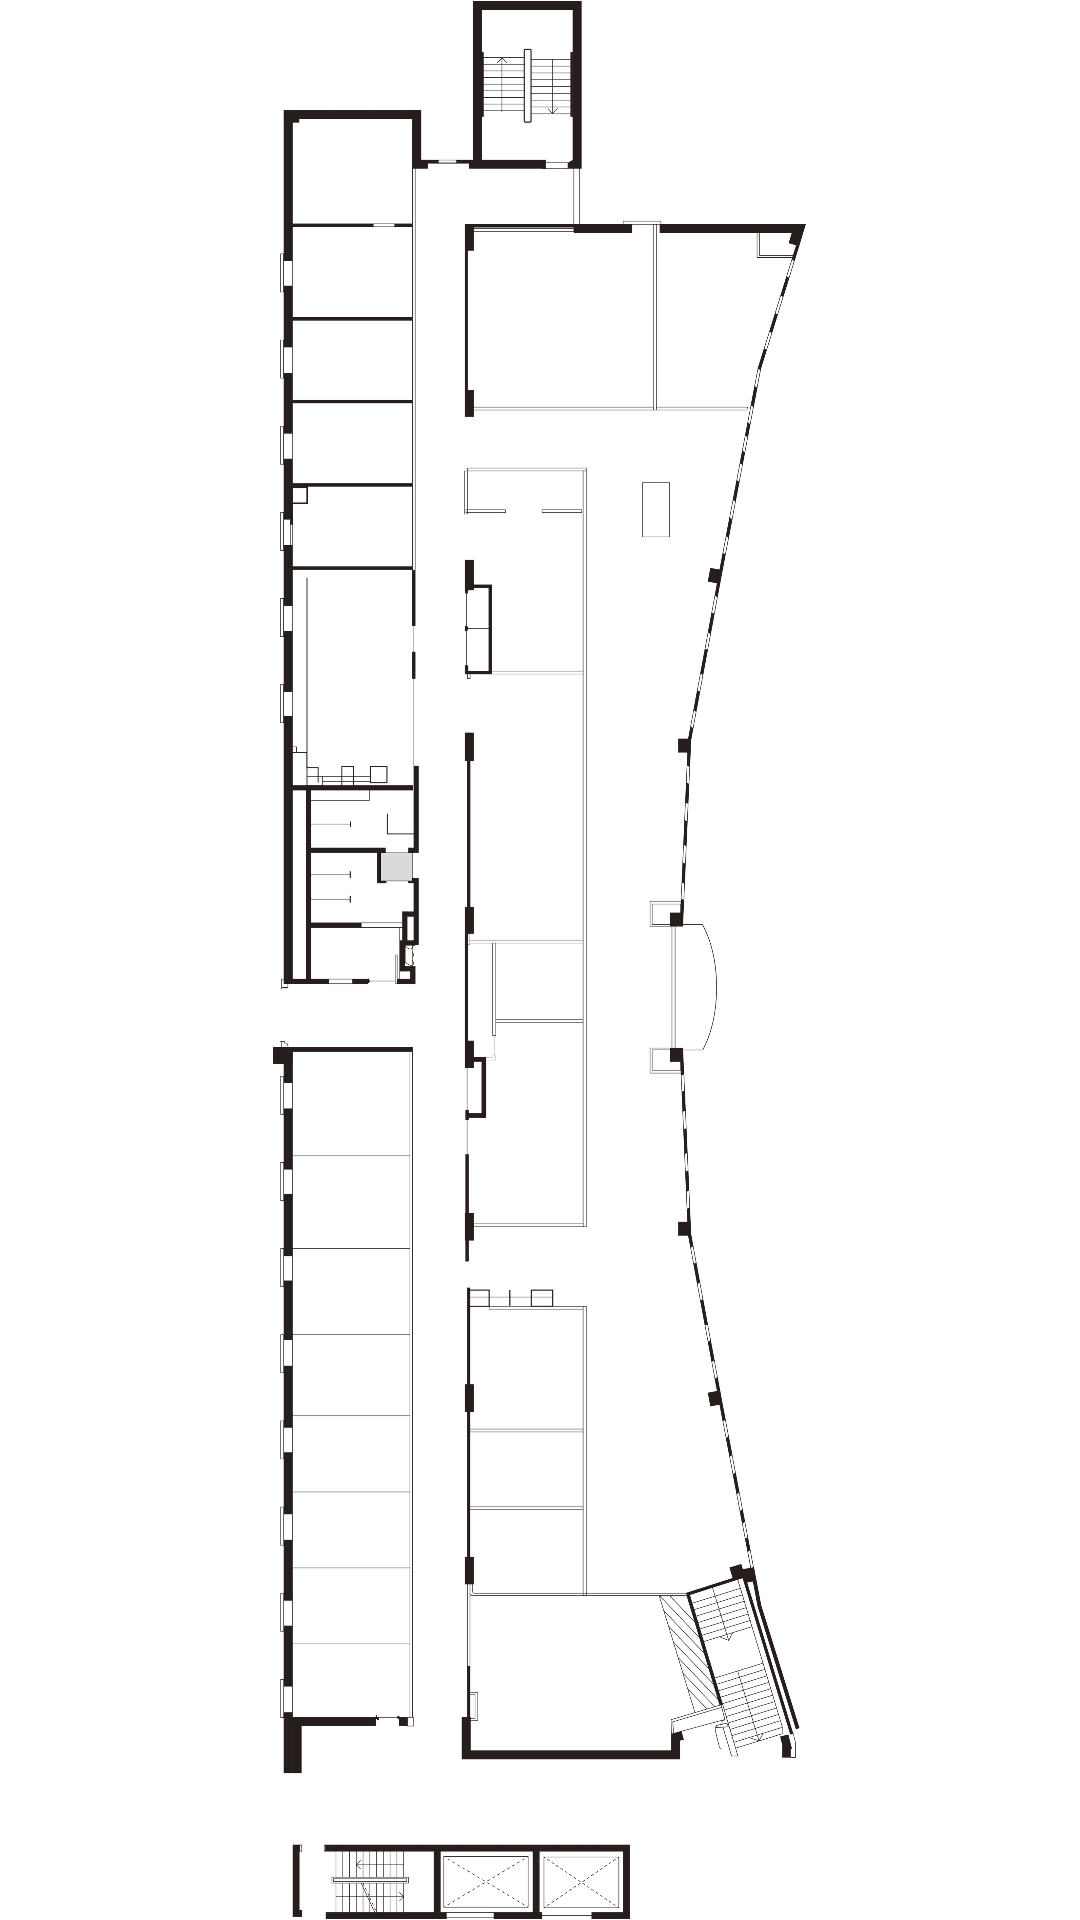

Android layout source for this screen:
<!-- AndroidManifest.xml: application theme Theme.WiFi_RTT -->
<!-- res/layout/activity_localization_test.xml -->
<?xml version="1.0" encoding="utf-8"?>
<FrameLayout xmlns:android="http://schemas.android.com/apk/res/android"
    xmlns:app="http://schemas.android.com/apk/res-auto"
    xmlns:tools="http://schemas.android.com/tools"
    android:layout_width="match_parent"
    android:layout_height="match_parent">

    <ImageView
        android:id="@+id/imageViewFloorplan"
        android:layout_width="wrap_content"
        android:layout_height="wrap_content"
        android:layout_gravity="center"
        android:adjustViewBounds="true"
        android:scaleType="centerInside"
        android:src="@drawable/floor_plan" />

    <ImageView
        android:id="@+id/imageViewAP1"
        android:layout_width="wrap_content"
        android:layout_height="wrap_content"
        android:layout_marginLeft="262px"
        android:layout_marginTop="299px"
        android:rotation="90"
        app:srcCompat="@drawable/ap_pin" />

</FrameLayout>



<!-- resources referenced by this layout -->
<resources>
  <!-- drawable ap_pin (drawable) -->
  <vector xmlns:android="http://schemas.android.com/apk/res/android"
      android:width="20dp"
      android:height="20dp"
      android:viewportWidth="24"
      android:viewportHeight="24"
      android:tint="#0000FF">
    <path
        android:fillColor="@android:color/white"
        android:pathData="M1,9l2,2c4.97,-4.97 13.03,-4.97 18,0l2,-2C16.93,2.93 7.08,2.93 1,9zM9,17l3,3 3,-3c-1.65,-1.66 -4.34,-1.66 -6,0zM5,13l2,2c2.76,-2.76 7.24,-2.76 10,0l2,-2C15.14,9.14 8.87,9.14 5,13z"/>
  </vector>
  <!-- drawable floor_plan: jpg bitmap (drawable, 501248 bytes) -->
  <!-- drawable location_pin (drawable) -->
  <vector android:height="24dp" android:tint="#EA3838"
      android:viewportHeight="24" android:viewportWidth="24"
      android:width="24dp" xmlns:android="http://schemas.android.com/apk/res/android">
      <path android:fillColor="@android:color/white" android:pathData="M12,2C8.13,2 5,5.13 5,9c0,5.25 7,13 7,13s7,-7.75 7,-13c0,-3.87 -3.13,-7 -7,-7zM12,11.5c-1.38,0 -2.5,-1.12 -2.5,-2.5s1.12,-2.5 2.5,-2.5 2.5,1.12 2.5,2.5 -1.12,2.5 -2.5,2.5z"/>
  </vector>
</resources>
